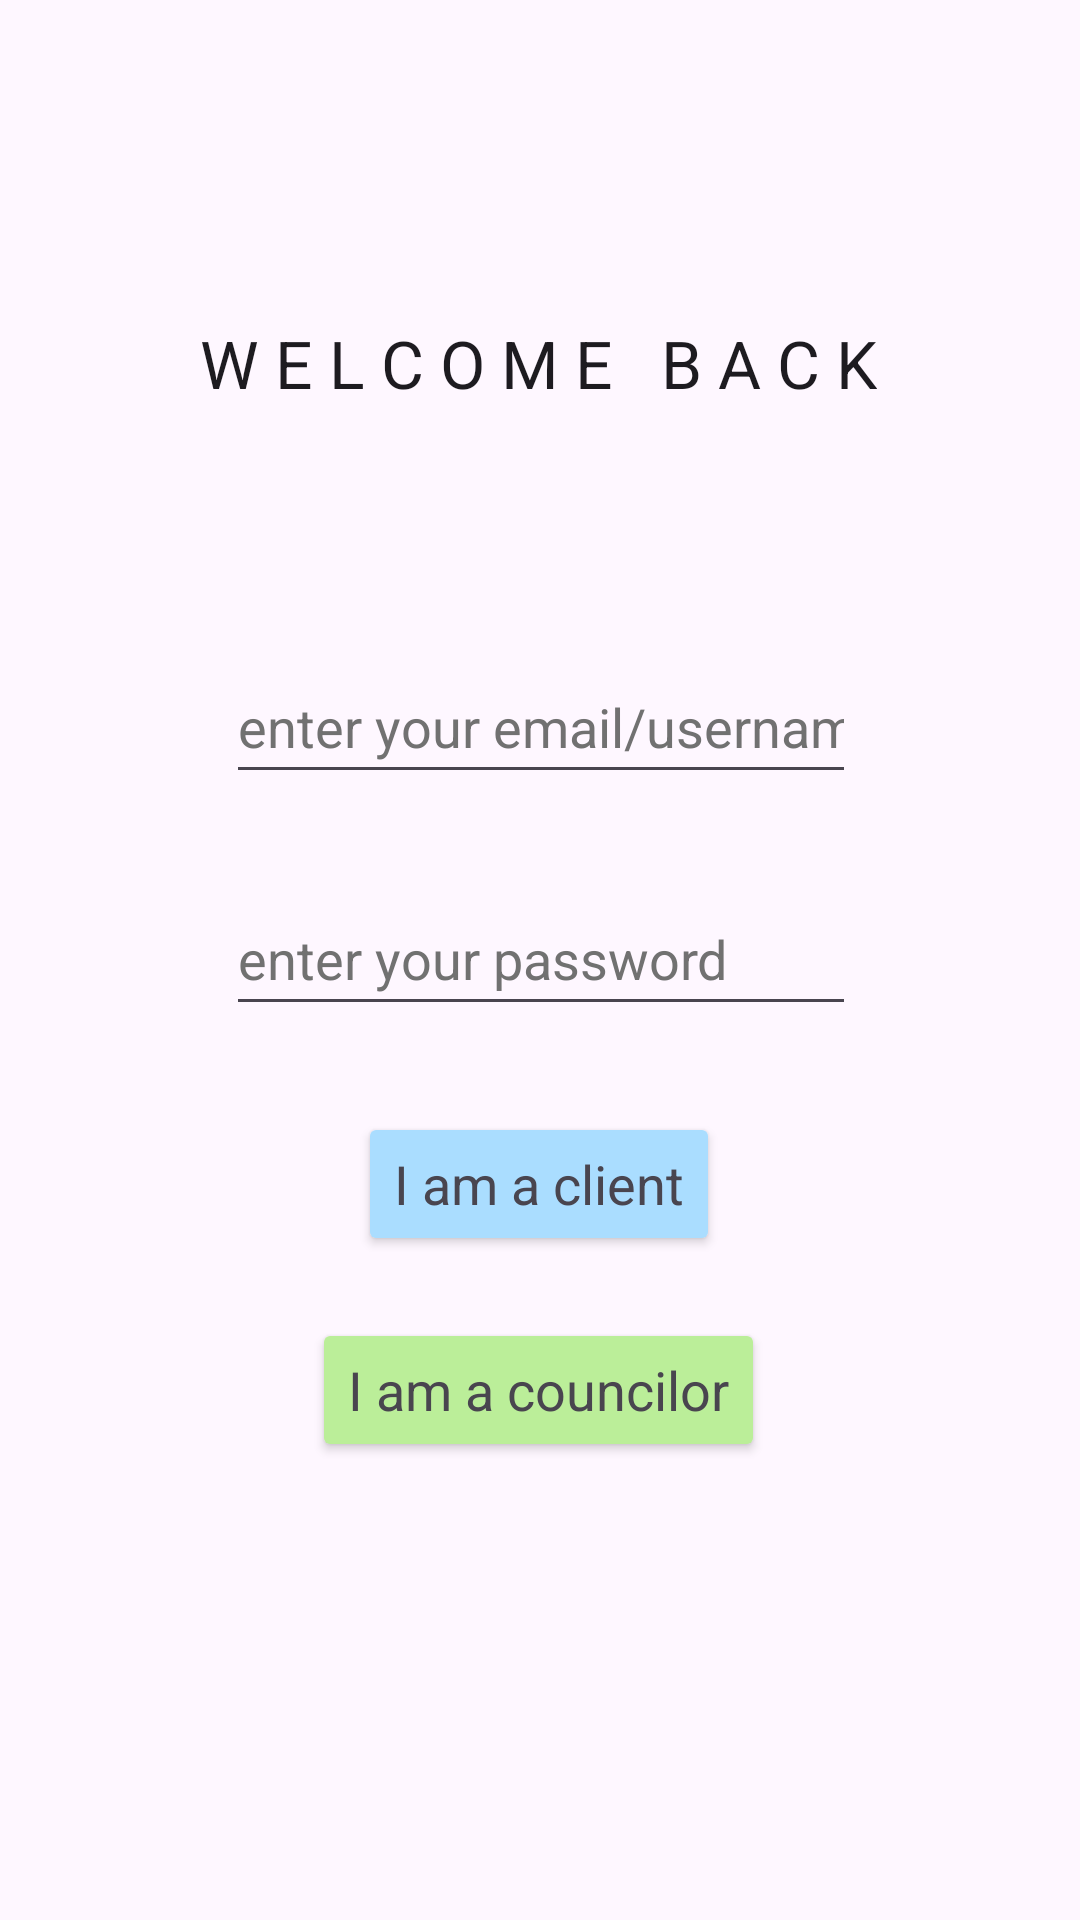

The Android layout XML behind this screen, and the referenced resources:
<!-- AndroidManifest.xml: application theme Theme.CCDUapp -->
<!-- res/layout/activity_post_login.xml -->
<?xml version="1.0" encoding="utf-8"?>
<androidx.constraintlayout.widget.ConstraintLayout xmlns:android="http://schemas.android.com/apk/res/android"
    xmlns:app="http://schemas.android.com/apk/res-auto"
    xmlns:tools="http://schemas.android.com/tools"
    android:layout_width="match_parent"
    android:layout_height="match_parent"
    tools:context=".postLogIn">

    <EditText
        android:id="@+id/enterUsername"
        android:layout_width="wrap_content"
        android:layout_height="wrap_content"
        android:ems="10"
        android:hint="enter your email/username"
        android:inputType="textPersonName"
        android:minHeight="48dp"
        android:textColorHint="#717171"
        app:layout_constraintBottom_toBottomOf="parent"
        app:layout_constraintEnd_toEndOf="parent"
        app:layout_constraintHorizontal_bias="0.502"
        app:layout_constraintStart_toStartOf="parent"
        app:layout_constraintTop_toTopOf="parent"
        app:layout_constraintVertical_bias="0.366" />

    <EditText
        android:id="@+id/enterPW"
        android:layout_width="wrap_content"
        android:layout_height="wrap_content"
        android:ems="10"
        android:hint="enter your password"
        android:inputType="text|textNoSuggestions"
        android:minHeight="48dp"
        android:textColorHint="#717171"
        app:layout_constraintBottom_toBottomOf="parent"
        app:layout_constraintEnd_toEndOf="parent"
        app:layout_constraintHorizontal_bias="0.502"
        app:layout_constraintStart_toStartOf="parent"
        app:layout_constraintTop_toBottomOf="@+id/enterUsername"
        app:layout_constraintVertical_bias="0.09" />

    <TextView
        android:id="@+id/textView"
        android:layout_width="wrap_content"
        android:layout_height="wrap_content"
        android:text="W E L C O M E   B A C K"
        android:textAppearance="@style/TextAppearance.AppCompat.Large"
        app:layout_constraintBottom_toBottomOf="parent"
        app:layout_constraintEnd_toEndOf="parent"
        app:layout_constraintHorizontal_bias="0.497"
        app:layout_constraintStart_toStartOf="parent"
        app:layout_constraintTop_toTopOf="parent"
        app:layout_constraintVertical_bias="0.174" />

    <Button
        android:id="@+id/clientLogIn"
        android:layout_width="wrap_content"
        android:layout_height="wrap_content"
        android:onClick="onClick"
        android:text="I am a client"
        android:backgroundTint="@color/blue"
        android:textAppearance="@style/TextAppearance.AppCompat.Medium"
        app:layout_constraintBottom_toBottomOf="parent"
        app:layout_constraintEnd_toEndOf="parent"
        app:layout_constraintHorizontal_bias="0.498"
        app:layout_constraintStart_toStartOf="parent"
        app:layout_constraintTop_toTopOf="parent"
        app:layout_constraintVertical_bias="0.626"
        tools:ignore="DuplicateIds" />

    <Button
        android:id="@+id/councilLogin"
        android:layout_width="wrap_content"
        android:layout_height="wrap_content"
        android:onClick="onClick"
        android:text="I am a councilor"
        android:backgroundTint="@color/green"
        android:textAppearance="@style/TextAppearance.AppCompat.Medium"
        app:layout_constraintBottom_toBottomOf="parent"
        app:layout_constraintEnd_toEndOf="parent"
        app:layout_constraintHorizontal_bias="0.498"
        app:layout_constraintStart_toStartOf="parent"
        app:layout_constraintTop_toTopOf="parent"
        app:layout_constraintVertical_bias="0.742" />

    <TextView
        android:id="@+id/responseText1"
        android:layout_width="74dp"
        android:layout_height="29dp"
        app:layout_constraintBottom_toBottomOf="parent"
        app:layout_constraintEnd_toEndOf="parent"
        app:layout_constraintStart_toStartOf="parent"
        app:layout_constraintTop_toBottomOf="@+id/councilLogin" />

</androidx.constraintlayout.widget.ConstraintLayout>
<!-- resources referenced by this layout -->
<resources>
  <color name="blue">#AADDFF</color>
  <color name="green">#BBEE99</color>
  <style name="Theme.CCDUapp" parent="Base.Theme.CCDUapp" />
  <style name="Base.Theme.CCDUapp" parent="Theme.Material3.DayNight.NoActionBar">
          
          
      </style>
</resources>
